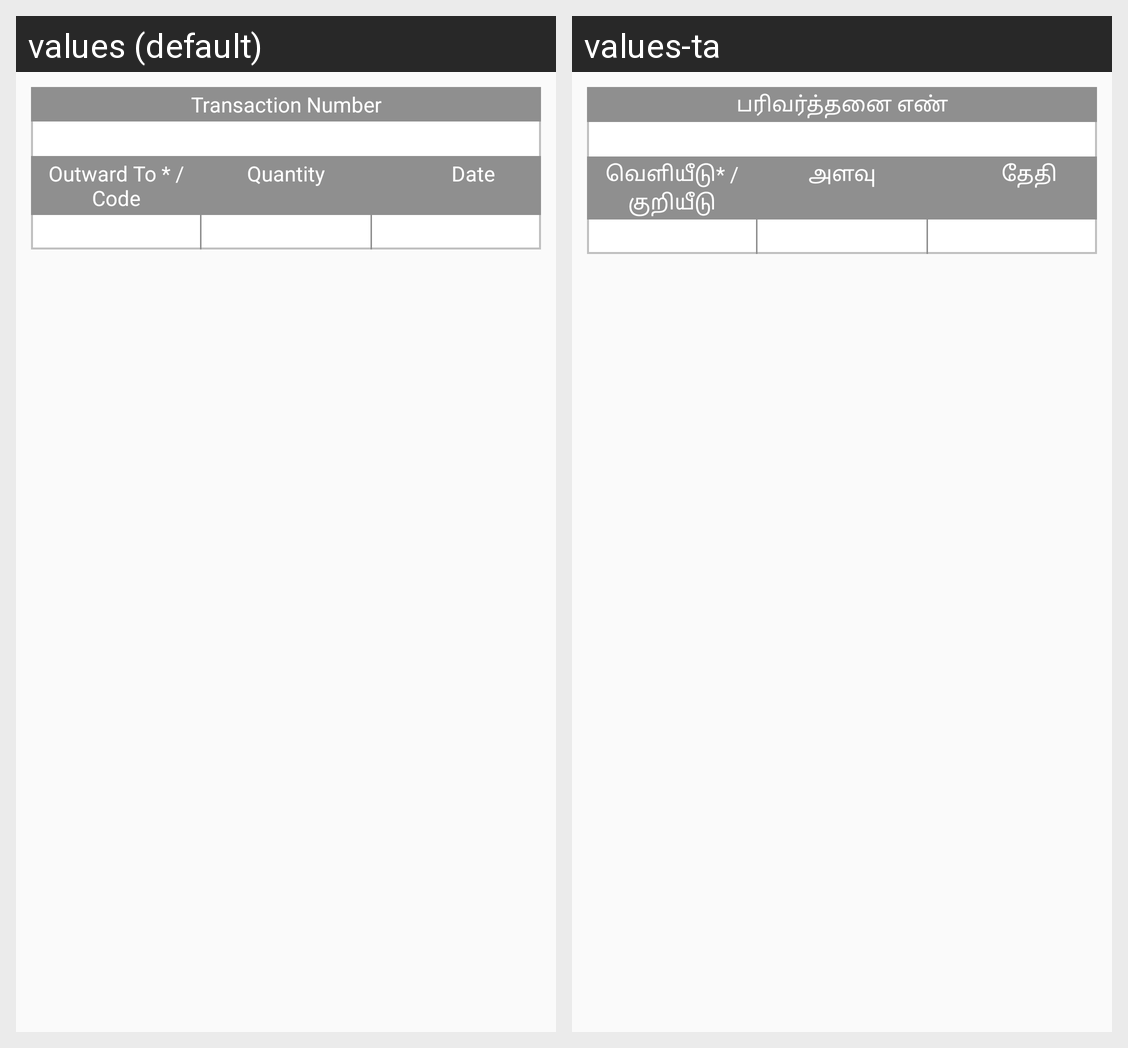

Locale-by-locale string values for the Android screen shown in this grid:
Android screen res/layout/adapter_kerosene_stock_outward.xml rendered under 2 locales, left to right: values (default), values-ta. Device: Nexus 5 (rendered at 1080×1920; each locale shown at half size, 540×960, under a caption strip naming it); theme AppTheme.
Strings drawn on this screen, with the default value and each locale's value (text and hints the layout hard-codes, and strings that could not be matched under every locale, appear in the picture but are not listed):

TransactionNumber
  values: Transaction Number
  values-ta: பரிவர்த்தனை எண்

outwardandCode
  values: Outward To * / Code
  values-ta: வெளியீடு* / குறியீடு

productQuantity
  values: Quantity
  values-ta: அளவு

dates
  values: Date
  values-ta: தேதி
